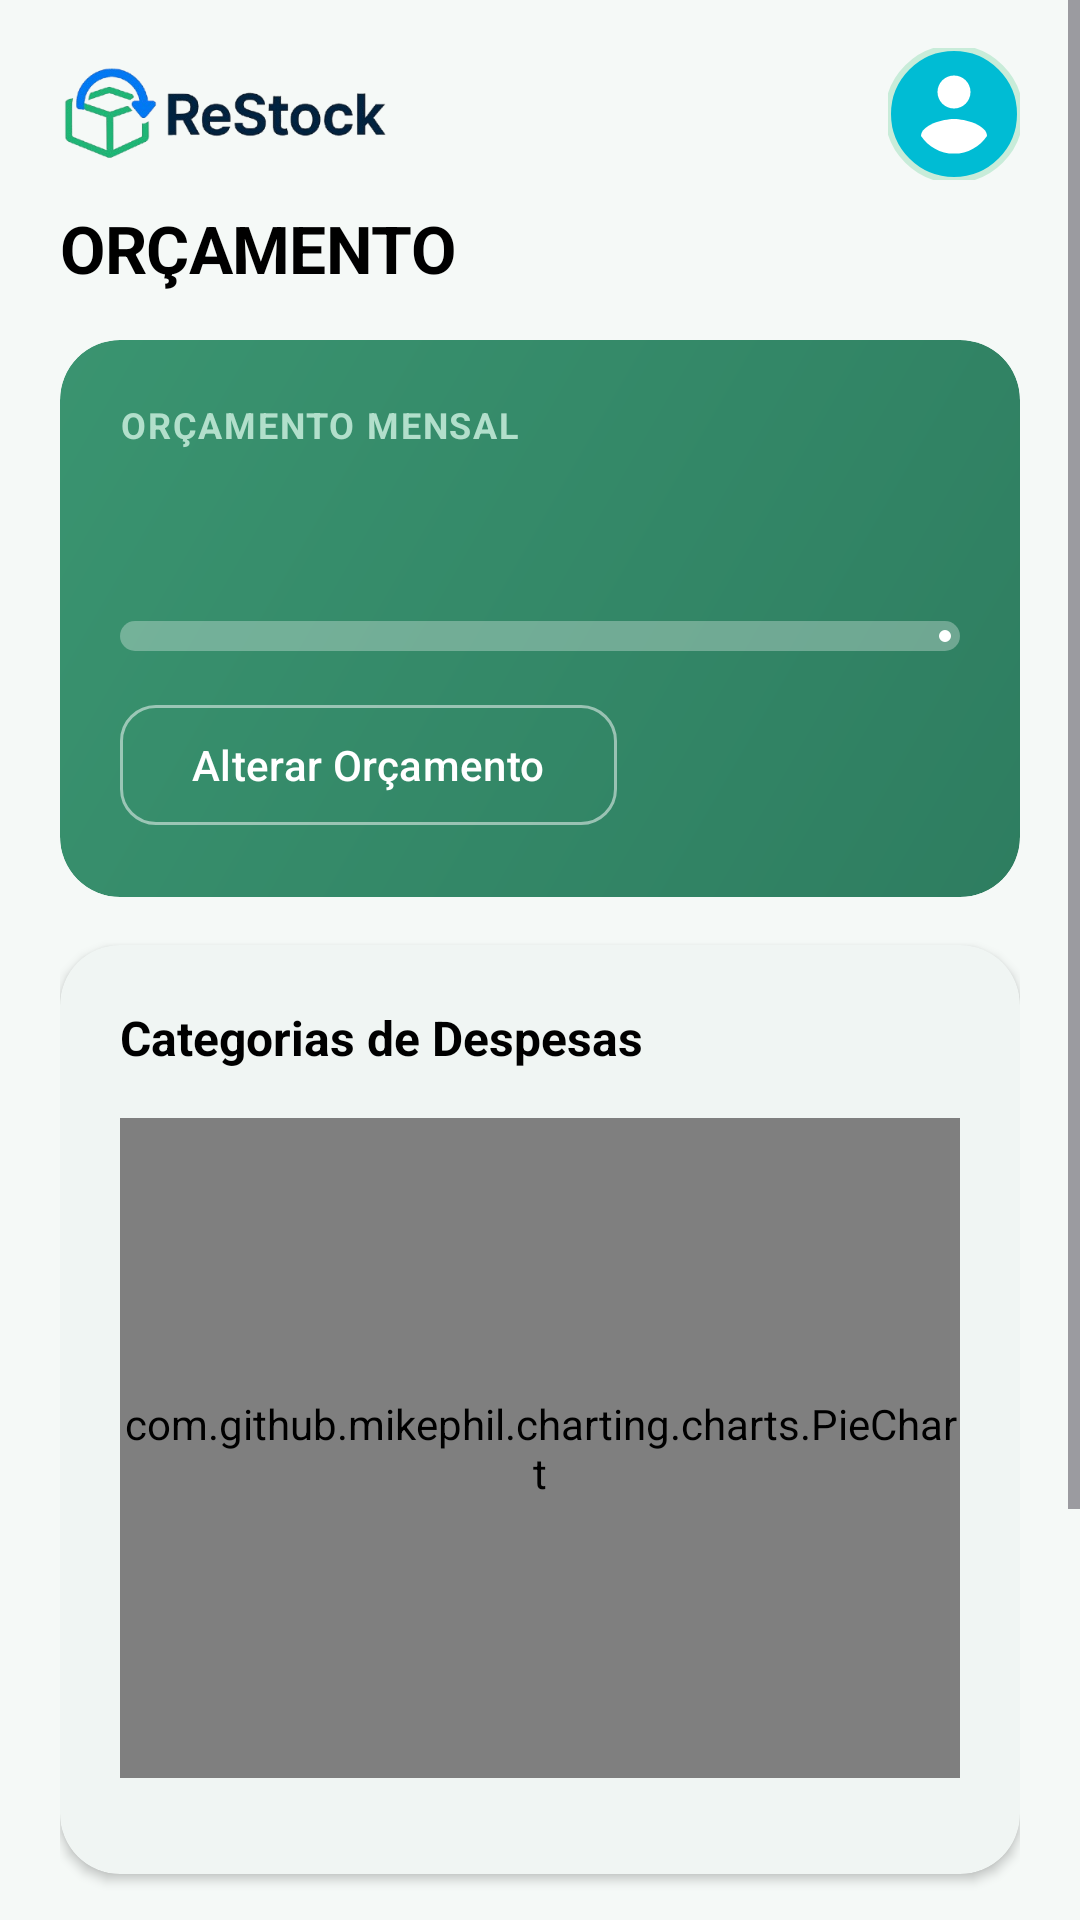

Here is an Android app screen rendered from its layout file. Give the layout XML and the strings, colors and styles it references.
<!-- AndroidManifest.xml: application theme Theme.ReStock_PG_Dispositivo_Moveis -->
<!-- res/layout/fragment_budget.xml -->
<?xml version="1.0" encoding="utf-8"?>
<ScrollView xmlns:android="http://schemas.android.com/apk/res/android"
    xmlns:app="http://schemas.android.com/apk/res-auto"
    xmlns:tools="http://schemas.android.com/tools"
    android:layout_width="match_parent"
    android:layout_height="match_parent"
    android:background="?android:colorBackground"
    tools:context=".ui.budget.BudgetFragment">

    <LinearLayout
        android:layout_width="match_parent"
        android:layout_height="wrap_content"
        android:orientation="vertical"
        android:paddingStart="20dp"
        android:paddingEnd="20dp"
        android:paddingTop="16dp"
        android:paddingBottom="100dp">

        
        <RelativeLayout
            android:layout_width="match_parent"
            android:layout_height="wrap_content">

            <ImageView
                android:id="@+id/logoImageView"
                android:layout_width="110dp"
                android:layout_height="44dp"
                android:src="@drawable/ic_restock_logo"
                android:layout_centerVertical="true" />

            <com.google.android.material.imageview.ShapeableImageView
                android:id="@+id/profileImageView"
                android:layout_width="44dp"
                android:layout_height="44dp"
                android:layout_alignParentEnd="true"
                android:src="@drawable/ic_avatar"
                android:scaleType="centerCrop"
                app:shapeAppearanceOverlay="@style/ShapeAppearance.Material3.Corner.Full"
                app:strokeWidth="2dp"
                app:strokeColor="@color/primary_container" />
        </RelativeLayout>

        <TextView
            android:layout_width="wrap_content"
            android:layout_height="wrap_content"
            android:layout_marginTop="8dp"
            android:text="@string/budget_screen_title"
            android:textSize="22sp"
            android:textStyle="bold"
            android:textColor="?attr/colorOnBackground"
            android:letterSpacing="-0.01" />

        
        <com.google.android.material.card.MaterialCardView
            android:layout_width="match_parent"
            android:layout_height="wrap_content"
            android:layout_marginTop="16dp"
            app:cardCornerRadius="20dp"
            app:cardElevation="0dp"
            app:strokeWidth="0dp">

            <LinearLayout
                android:layout_width="match_parent"
                android:layout_height="wrap_content"
                android:background="@drawable/bg_card_primary"
                android:orientation="vertical"
                android:padding="20dp">

                <TextView
                    android:layout_width="wrap_content"
                    android:layout_height="wrap_content"
                    android:text="@string/monthly_budget_label"
                    android:textColor="#B2DFCB"
                    android:textSize="12sp"
                    android:letterSpacing="0.05"
                    android:textAllCaps="true"
                    android:textStyle="bold" />

                <TextView
                    android:id="@+id/budgetTextView"
                    android:layout_width="wrap_content"
                    android:layout_height="wrap_content"
                    android:layout_marginTop="6dp"
                    android:textColor="@android:color/white"
                    android:textSize="28sp"
                    android:textStyle="bold"
                    tools:text="46,5€ / 200€" />

                <com.google.android.material.progressindicator.LinearProgressIndicator
                    android:id="@+id/budgetProgressBar"
                    android:layout_width="match_parent"
                    android:layout_height="wrap_content"
                    android:layout_marginTop="14dp"
                    android:max="100"
                    app:indicatorColor="#FFFFFF"
                    app:trackColor="#4DFFFFFF"
                    app:trackCornerRadius="8dp"
                    app:trackThickness="10dp"
                    tools:progress="23" />

                <com.google.android.material.button.MaterialButton
                    android:id="@+id/editBudgetButton"
                    style="@style/Widget.Material3.Button.OutlinedButton"
                    android:layout_width="wrap_content"
                    android:layout_height="wrap_content"
                    android:layout_marginTop="14dp"
                    android:text="@string/edit_budget_button"
                    android:textColor="@android:color/white"
                    app:cornerRadius="12dp"
                    app:strokeColor="#80FFFFFF" />
            </LinearLayout>
        </com.google.android.material.card.MaterialCardView>

        
        <com.google.android.material.card.MaterialCardView
            android:layout_width="match_parent"
            android:layout_height="wrap_content"
            android:layout_marginTop="16dp"
            app:cardCornerRadius="20dp"
            app:cardElevation="2dp"
            app:strokeWidth="0dp">

            <LinearLayout
                android:layout_width="match_parent"
                android:layout_height="wrap_content"
                android:orientation="vertical"
                android:padding="20dp">

                <TextView
                    android:layout_width="wrap_content"
                    android:layout_height="wrap_content"
                    android:text="@string/spending_categories_title"
                    android:textSize="16sp"
                    android:textStyle="bold"
                    android:textColor="?attr/colorOnSurface" />

                <com.github.mikephil.charting.charts.PieChart
                    android:id="@+id/spendingPieChart"
                    android:layout_width="match_parent"
                    android:layout_height="220dp"
                    android:layout_marginTop="16dp" />

                <LinearLayout
                    android:id="@+id/legendContainer"
                    android:layout_width="match_parent"
                    android:layout_height="wrap_content"
                    android:orientation="vertical"
                    android:layout_marginTop="12dp" />
            </LinearLayout>
        </com.google.android.material.card.MaterialCardView>

        
        <com.google.android.material.card.MaterialCardView
            android:layout_width="match_parent"
            android:layout_height="wrap_content"
            android:layout_marginTop="16dp"
            app:cardCornerRadius="20dp"
            app:cardElevation="2dp"
            app:strokeWidth="0dp">

            <LinearLayout
                android:layout_width="match_parent"
                android:layout_height="wrap_content"
                android:orientation="vertical"
                android:padding="20dp">

                <TextView
                    android:layout_width="wrap_content"
                    android:layout_height="wrap_content"
                    android:text="@string/budget_history_title"
                    android:textSize="16sp"
                    android:textStyle="bold"
                    android:textColor="?attr/colorOnSurface" />

                <LinearLayout
                    android:id="@+id/budgetHistoryContainer"
                    android:layout_width="match_parent"
                    android:layout_height="wrap_content"
                    android:layout_marginTop="12dp"
                    android:orientation="vertical" />

                <TextView
                    android:id="@+id/noHistoryTextView"
                    android:layout_width="wrap_content"
                    android:layout_height="wrap_content"
                    android:layout_marginTop="8dp"
                    android:alpha="0.5"
                    android:text="@string/budget_history_empty"
                    android:visibility="gone" />

            </LinearLayout>
        </com.google.android.material.card.MaterialCardView>

    </LinearLayout>
</ScrollView>
<!-- resources referenced by this layout -->
<resources>
  <color name="primary_container">#C8ECD9</color>
  <!-- drawable bg_card_primary (drawable) -->
  <?xml version="1.0" encoding="utf-8"?>
  <shape xmlns:android="http://schemas.android.com/apk/res/android"
      android:shape="rectangle">
      <corners android:radius="20dp" />
      <gradient
          android:type="linear"
          android:angle="135"
          android:startColor="#2E7D60"
          android:endColor="#3A9470" />
  </shape>
  <!-- drawable ic_avatar (drawable) -->
  <vector xmlns:android="http://schemas.android.com/apk/res/android"
      android:width="40dp"
      android:height="40dp"
      android:viewportWidth="40"
      android:viewportHeight="40">
  
      
      <path
          android:pathData="M20,20m-20,0a20,20 0,1 1,40 0a20,20 0,1 1,-40 0"
          android:fillColor="#00BCD4"/>
  
      
      <group
          android:scaleX="1.6667"
          android:scaleY="1.6667">
          <path
              android:fillColor="@android:color/white"
              android:pathData="M12,5c1.66,0 3,1.34 3,3s-1.34,3 -3,3 -3,-1.34 -3,-3 1.34,-3 3,-3z"/>
          <path
              android:fillColor="@android:color/white"
              android:pathData="M12,19.2c-2.5,0 -4.71,-1.28 -6,-3.22 0.03,-1.99 4,-3.08 6,-3.08 1.99,0 5.97,1.09 6,3.08 -1.29,1.94 -3.5,3.22 -6,3.22z"/>
      </group>
  </vector>
  <!-- drawable ic_restock_logo: png bitmap (drawable, 43316 bytes) -->
  <string name="budget_history_empty">Sem histórico disponível ainda.</string>
  <string name="budget_history_title">Histórico de Orçamentos</string>
  <string name="budget_screen_title">ORÇAMENTO</string>
  <string name="edit_budget_button">Alterar Orçamento</string>
  <string name="monthly_budget_label">ORÇAMENTO MENSAL</string>
  <string name="spending_categories_title">Categorias de Despesas</string>
  <style name="Theme.ReStock_PG_Dispositivo_Moveis" parent="Base.Theme.ReStock_PG_Dispositivo_Moveis" />
  <style name="Base.Theme.ReStock_PG_Dispositivo_Moveis" parent="Theme.Material3.Light.NoActionBar">
          
          <item name="colorPrimary">@color/primary</item>
          <item name="colorOnPrimary">@color/white</item>
          <item name="colorPrimaryContainer">@color/primary_container</item>
          <item name="colorOnPrimaryContainer">@color/on_primary_container</item>
  
          
          <item name="colorSecondary">@color/secondary</item>
          <item name="colorOnSecondary">@color/white</item>
          <item name="colorSecondaryContainer">@color/secondary_container</item>
  
          
          <item name="colorTertiary">@color/tertiary</item>
          <item name="colorTertiaryContainer">@color/tertiary_container</item>
  
          
          <item name="colorSurface">@color/surface</item>
          <item name="colorOnSurface">@color/black</item>
          <item name="colorSurfaceVariant">@color/surface_variant</item>
          <item name="android:colorBackground">@color/background</item>
          <item name="colorOnBackground">@color/black</item>
          <item name="colorOutline">@color/outline</item>
  
          
          <item name="productCardCornerRadius">16dp</item>
          <item name="productCardElevation">2dp</item>
      </style>
  <color name="primary">#2E7D60</color>
  <color name="white">#FFFFFFFF</color>
  <color name="on_primary_container">#003926</color>
  <color name="secondary">#D4762A</color>
  <color name="secondary_container">#FDEEDD</color>
  <color name="tertiary">#7B5EA7</color>
  <color name="tertiary_container">#EDE0FF</color>
  <color name="surface">#FFFFFF</color>
  <color name="black">#FF000000</color>
  <color name="surface_variant">#EDF7F2</color>
  <color name="background">#F5F9F7</color>
  <color name="outline">#719070</color>
</resources>
